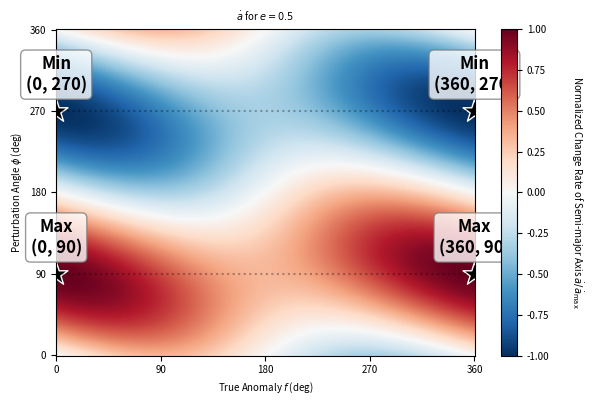

Source code (Python):
import numpy as np
import matplotlib.pyplot as plt

plt.rcParams.update({
    "font.size": 7,
    "figure.dpi": 300,
    "axes.labelsize": 7,
    "axes.titlesize": 7
})

# 궤도 및 물리 상수
a, e, mu = 1.0, 0.5, 1.0
h = np.sqrt(mu * a * (1 - e**2))
coeff = (2 * a**2) / h

# 변수 범위 (Degree 단위)
f_deg = np.linspace(0, 360, 1000)
phi_deg = np.linspace(0, 360, 1000)
F, PHI = np.meshgrid(np.radians(f_deg), np.radians(phi_deg))

# da/dt 계산
da_dt = coeff * (e * np.sin(F) * np.cos(PHI) + (1 + e * np.cos(F)) * np.sin(PHI))
da_dt_max = np.max(np.abs(da_dt))
da_dt_scaled = da_dt / da_dt_max if da_dt_max != 0 else da_dt

# 그래프
plt.figure(figsize=(6, 4))
plt.pcolormesh(f_deg, phi_deg, da_dt_scaled, shading='auto', cmap='RdBu_r')
cbar = plt.colorbar()
cbar.set_label(r'Normalized Change Rate of Semi-major Axis $\dot{a}/\dot{a}_{\max}$', rotation=270, labelpad=25)

plt.xticks([0, 90, 180, 270, 360])
plt.yticks([0, 90, 180, 270, 360])
plt.xlabel(r'True Anomaly $f$ (deg)')
plt.ylabel(r'Perturbation Angle $\phi$ (deg)')
plt.title(r'$\dot{a}$ for $e=0.5$')

# 보조선 추가 (최대 효율 지점 강조)
plt.axhline(90, color='black', linestyle=':', alpha=0.3)
plt.axhline(270, color='black', linestyle=':', alpha=0.3)

# Max / Min 지점 표시
peaks_f = [0, 360, 0, 360]
peaks_phi = [90, 90, 270, 270]

for pf, pphi in zip(peaks_f, peaks_phi):
    val = coeff * (e * np.sin(np.radians(pf)) * np.cos(np.radians(pphi)) + 
                   (1 + e * np.cos(np.radians(pf))) * np.sin(np.radians(pphi)))
    
    label = "Max" if val > 0 else "Min"
    
    plt.scatter(pf, pphi, color='black', marker='*', s=300, edgecolor='white')
    
    # 텍스트 라벨 추가
    plt.annotate(f"{label}\n({pf}, {pphi})", (pf, pphi), 
                 textcoords="offset points", xytext=(0, 15), ha='center', 
                 fontsize=12, fontweight='bold', color='black',
                 bbox=dict(boxstyle="round,pad=0.3", fc="white", ec="gray", alpha=0.8))

plt.tight_layout()
plt.savefig('da_dt_scaled_heatmap.png')
